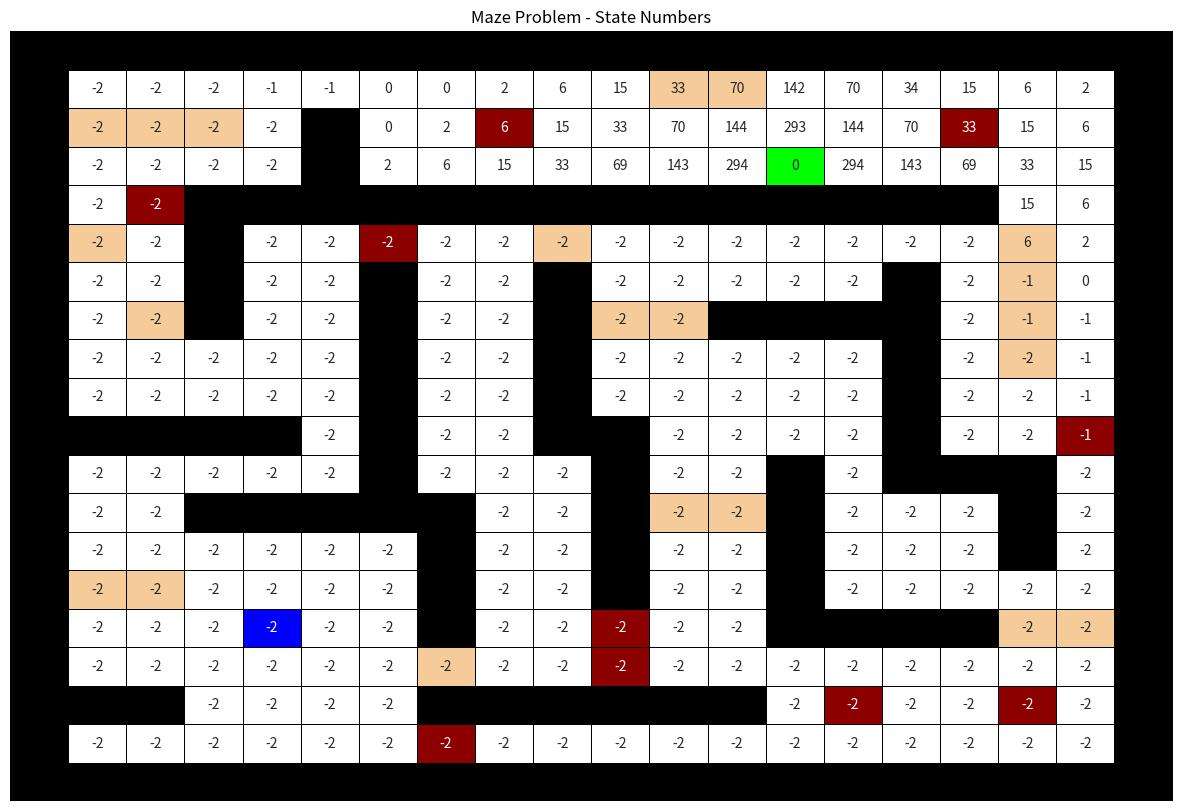
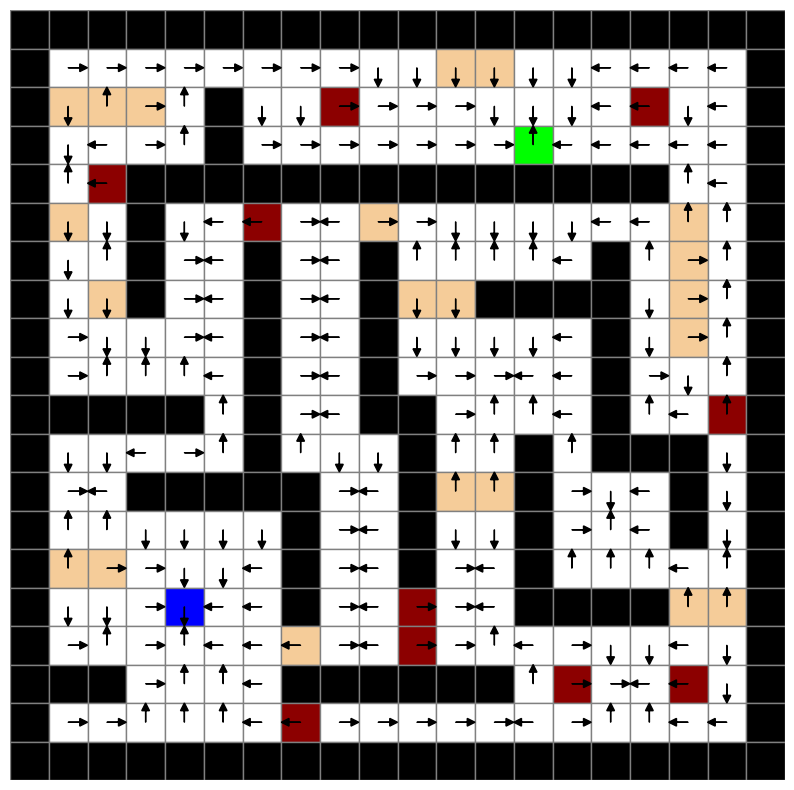

Write the Python code that produced these figures, in order.
import numpy as np
import random
import copy
import numpy as np
import seaborn as sns
import matplotlib.pyplot as plt


class policy:
    def __init__(self):
        
        self.p = 0.025
        self.gamma= 0.5
        self.theta = 0.01
        self.env = self.env_define()
        self.Value = np.zeros([20, 20])
        self.Action = np.zeros([20, 20])
        self.action_list= [11,12,13,14]#up,down,left,right


        self.init = True


        # Define colors
        self.colors = {
            0: [1, 1, 1],        # White
            1: [0, 0, 0],        # Black
            2: [0.55, 0, 0],     # Light Brown
            3: [0.96, 0.8, 0.6], # Dark Red
            4: [0, 0, 1],        # Green
            5: [0, 1, 0]         # Blue
        }

        self.index_matrix = np.array([[0,   0,   0,   0,   0,   0,   0,   0,   0,   0,   0,   0,   0,   0,   0,   0,   0,   0,   0, 0],
                         [0,   1,   2,   3,   4,   5,   6,   7,   8,   9,  10,  11,  12,  13,  14,  15,  16,  17,  18, 0],
                         [0,  19,  20,  21,  22,   0,  23,  24,  25,  26,  27,  28,  29,  30,  31,  32,  33,  34,  35, 0],
                         [0,  36,  37,  38,  39,   0,  40,  41,  42,  43,  44,  45,  46,  47,  48,  49,  50,  51,  52, 0],
                         [0,  53,  54,   0,   0,   0,   0,   0,   0,   0,   0,   0,   0,   0,   0,   0,   0,  55,  56, 0],
                         [0,  57,  58,   0,  59,  60,  61,  62,  63,  64,  65,  66,  67,  68,  69,  70,  71,  72,  73, 0],
                         [0,  74,  75,   0,  76,  77,   0,  78,  79,   0,  80,  81,  82,  83,  84,   0,  85,  86,  87, 0],
                         [0,  88,  89,   0,  90,  91,   0,  92,  93,   0,  94,  95,   0,   0,   0,   0,  96,  97,  98, 0],
                         [0,  99, 100, 101, 102, 103,   0, 104, 105,   0, 106, 107, 108, 109, 110,   0, 111, 112, 113, 0],
                         [0, 114, 115, 116, 117, 118,   0, 119, 120,   0, 121, 122, 123, 124, 125,   0, 126, 127, 128, 0],
                         [0,   0,   0,   0,   0, 129,   0, 130, 131,   0,   0, 132, 133, 134, 135,   0, 136, 137, 138, 0],
                         [0, 139, 140, 141, 142, 143,   0, 144, 145, 146,   0, 147, 148,   0, 149,   0,   0,   0, 150, 0],
                         [0, 151, 152,   0,   0,   0,   0,   0, 153, 154,   0, 155, 156,   0, 157, 158, 159,   0, 160, 0],
                         [0, 161, 162, 163, 164, 165, 166,   0, 167, 168,   0, 169, 170,   0, 171, 172, 173,   0, 174, 0],
                         [0, 175, 176, 177, 178, 179, 180,   0, 181, 182,   0, 183, 184,   0, 185, 186, 187, 188, 189, 0],
                         [0, 190, 191, 192, 193, 194, 195,   0, 196, 197, 198, 199, 200,   0,   0,   0,   0, 201, 202, 0],
                         [0, 203, 204, 205, 206, 207, 208, 209, 210, 211, 212, 213, 214, 215, 216, 217, 218, 219, 220, 0],
                         [0,   0,   0, 221, 222, 223, 224,   0,   0,   0,   0,   0,   0, 225, 226, 227, 228, 229, 230, 0],
                         [0, 231, 232, 233, 234, 235, 236, 237, 238, 239, 240, 241, 242, 243, 244, 245, 246, 247, 248, 0],
                         [0,   0,   0,   0,   0,   0,   0,   0,   0,   0,   0,   0,   0,   0,   0,   0,   0,   0,   0, 0]])

        pass

    def env_define(self):
        Env = np.zeros([20, 20])   # The matrix which describe the environment
        # regular = 0    wall = 1    oil = 2     bump = 3    start = 4    end = 5
        Env[:, [0]] = np.ones([20, 1])
        Env[:, [19]] = np.ones([20, 1])
        Env[0, :] = np.ones([1, 20])
        Env[19, :] = np.ones([1, 20])
        Env[1, 11] = 3; Env[1, 12] = 3
        Env[2, 1:4] = [3, 3, 3]; Env[2, 5] = 1; Env[2, 8] = 2; Env[2, 16] = 2
        Env[3, 5] = 1; Env[3, 13] = 5
        Env[4, 2] = 2; Env[4, 3:17] = np.ones([1, 14])
        Env[5, 1] = 3; Env[5, 3] = 1; Env[5, 6] = 2; Env[5, 9] = 3; Env[5, 17] = 3
        Env[6, 3] = 1; Env[6, 6] = 1; Env[6, 9] = 1; Env[6, 15] = 1; Env[6, 17] = 3
        Env[7, 2] = 3; Env[7, 3] = 1; Env[7, 6] = 1; Env[7, 9] = 1; Env[7, 10:12] = [3, 3]; Env[7, 12:16] = np.ones([1, 4]); Env[7, 17] = 3
        Env[8, 6] = 1; Env[8, 9] = 1; Env[8, 15] = 1; Env[8, 17] = 3
        Env[9, 6] = 1; Env[9, 9] = 1; Env[9, 15] = 1
        Env[10, 1:5] = np.ones([1, 4]); Env[10, 6] = 1; Env[10, 9:11] = [1, 1]; Env[10, 15] = 1; Env[10, 18] = 2
        Env[11, 6] = 1; Env[11, 10] = 1; Env[11, 13] = 1; Env[11, 15:18] = [1, 1, 1]
        Env[12, 3:8] = np.ones([1, 5]); Env[12, 10] = 1; Env[12, 11:13] = [3, 3]; Env[12, 13] = 1; Env[12, 17] = 1
        Env[13, 7] = 1; Env[13, 10] = 1; Env[13, 13] = 1; Env[13, 17] = 1
        Env[14, 1:3] = [3, 3]; Env[14, 7] = 1; Env[14, 10] = 1; Env[14, 13] = 1
        Env[15, 4] = 4; Env[15, 7] = 1; Env[15, 10] = 2; Env[15, 13:17] = [1, 1, 1, 1]; Env[15, 17:19] = [3, 3]
        Env[16, 7] = 3; Env[16, 10] = 2
        Env[17, 1:3] = [1, 1]; Env[17, 7:13] = [1, 1, 1, 1, 1, 1]; Env[17, 14] = 2; Env[17, 17] = 2
        Env[18, 7] = 2

        return Env
    

    def run_policy(self):

        '''
        start: [15, 4]
        End:[3, 13]
        '''
        
        # 1-p move to anticipated state 2/p to prependicular
        # initial policy all left
        before_value = np.full([20, 20], 0)
        before_Action = np.full([20, 20], 13)# init policy all left

        while True:
            while True:
                for ev_i in range(self.env.shape[0]):  # Iterate over rows
                    for ev_j in range(self.env.shape[1]):  # Iterate over columns
                        if not self.env[ev_i,ev_j] == 1 :
                            # sum p(s' | s a)[R(s,a,s')+gamma V_{n-1}(s)]
                            if self.init:
                                pick_action = 13
                                self.Value[ev_i, ev_j] = self.value_action(pick_action, ev_i, ev_j, before_value)
                                
                            else:
                                pick_action = self.Action[ev_i, ev_j]
                                self.Value[ev_i, ev_j] = self.value_action(pick_action, ev_i, ev_j, before_value)
                            
                            self.Value[3,13] = 0# 终点为0！importatn!!

                if np.max(np.abs(self.Value-before_value)) < self.theta:
                    break
                before_value = copy.deepcopy(self.Value)
            self.init = False 

            # Policy Improvement
            for improve_i in range(self.env.shape[0]):  # Iterate over rows
                    for improve_j in range(self.env.shape[1]):  # Iterate over columns
                        if not self.env[improve_i, improve_j]  == 1 :
                            # sum p(s' | s a)[R(s,a,s')+gamma V_{n-1}(s)]
                            v_action_list = []
                            for action_slect in self.action_list:# up,down,left,right
                                v_for_max_action = self.value_action(action_slect, improve_i, improve_j, before_value)
                                v_action_list.append(v_for_max_action)
                            max_action = self.action_list[v_action_list.index(max(v_action_list))]
                            self.Action[improve_i, improve_j] = max_action
                    
            if np.all(self.Action == before_Action):
                break
            before_Action = copy.deepcopy(self.Action)


         
            
        State_Matrix = self.Value.astype(int)
        print(State_Matrix)

        annot_matrix = np.where(self.env == 1, "", State_Matrix)

        plt.figure(figsize=(15, 10))
        sns.heatmap(self.env,fmt="",  cmap=sns.color_palette([self.colors[i] for i in range(6)]), cbar=False,annot=annot_matrix, linewidths=0.5, linecolor='black')
        plt.axis('off')
        plt.title('Maze Problem - State Numbers')
        plt.show()


        # directions = ["up", "right", "down", "left"]
        # [11,12,13,14] up,down,left,right
        # directions = [11, 14, 12, 13]
        policy = self.Action.flatten()
        print('!!!!!!!!!!!!!!!!!', policy)
        # print(len(policy))

        # 将数据重塑为 20x20 矩阵
        data = policy.reshape(20, 20)

        # 创建绘图
        fig, ax = plt.subplots(figsize=(10, 10))
        ax.set_xticks([])
        ax.set_yticks([])
        ax.set_xlim(-0.5, 19.5)
        ax.set_ylim(-0.5, 19.5)
        ax.set_frame_on(False)

        # 绘制背景颜色
        for i in range(20):
            for j in range(20):
                color = self.colors[int(self.env[i, j])]
                ax.add_patch(plt.Rectangle((j - 0.5, 19 - i - 0.5), 1, 1, color=color, ec='gray'))

        # 定义箭头方向
        arrow_map = {11: (0, 0.3), 12: (0, -0.3), 13: (-0.3, 0), 14: (0.3, 0)}

        # 绘制箭头
        for i in range(20):
            for j in range(20):
                value = data[i, j]
                if value in arrow_map:
                    dx, dy = arrow_map[value]
                    ax.arrow(j, 19 - i, dx, dy, head_width=0.2, head_length=0.2, fc='black', ec='black')

        # 显示图像
        plt.show()
                

                    
                                            

    def value_action(self,pick_action, i, j, before_value):
        # policy Evalution
        p = self.p
        next_i1, next_j1 = self.action_take(pick_action, i, j, 0)
        real_i1, real_j1, reward1 = self.next_state_reward(i, j, next_i1, next_j1)
        value1 = (1-p)*(reward1+self.gamma*before_value[real_i1, real_j1])

        next_i2, next_j2 = self.action_take(pick_action, i, j, 1)
        real_i2, real_j2, reward2 = self.next_state_reward(i, j, next_i2, next_j2)
        value2 = (p/2)*(reward2+self.gamma*before_value[real_i2, real_j2])

        next_i3, next_j3 = self.action_take(pick_action, i, j, 2)
        real_i3, real_j3, reward3 = self.next_state_reward(i, j, next_i3, next_j3)
        value3 = (p/2)*(reward3+self.gamma*before_value[real_i3, real_j3])

        value = value1+value2+value3

        return value

                            

    def transfer(self):

        p = self.p
        prob_do = 1 - p # 0
        prob_left = p / 2# 1
        prob_right = p / 2# 2

        list_p = [prob_do, prob_left, prob_right]
        result = random.choices([0, 1, 2], weights=[prob_do, prob_left, prob_right])[0]
        # return acutaly state with probability
        # list_p[result]
        return result
            
    def action_take(self,action, t_i, t_j, result):
        o_i = t_i
        o_j = t_j
        if action == 11:
            #up
            if result == 0:
                #do 
                t_i = t_i -1
                t_j = t_j
            elif result == 1:
                # left
                t_i = t_i 
                t_j = t_j -1

            elif result == 2:
                # right
                t_i = t_i 
                t_j = t_j +1

        if action == 12:
            #down
            if result == 0:
                #do 
                t_i = t_i +1
                t_j = t_j
            elif result == 1:
                # left
                t_i = t_i 
                t_j = t_j -1

            elif result == 2:
                # right
                t_i = t_i 
                t_j = t_j +1

        if action == 13:
            #left
            if result == 0:
                # print('do')
                #do 
                t_i = t_i 
                t_j = t_j -1
            elif result == 1:
                # print('up')
                # up
                t_i = t_i -1
                t_j = t_j 

            elif result == 2:
                # print('down')
                # down
                t_i = t_i +1
                t_j = t_j 

        if action == 14:
            #right
            if result == 0:
                #do 
                t_i = t_i 
                t_j = t_j +1
            elif result == 1:
                # left
                t_i = t_i -1
                t_j = t_j 

            elif result == 2:
                # right
                t_i = t_i +1
                t_j = t_j 

        t_i, t_j = self.index_check(o_i, o_j, t_i, t_j)

        return t_i, t_j
    
    def index_check(self, o_i, o_j, row, col):
        if not 0 <= row < self.env.shape[0]:
            return o_i, o_j
        if not 0 <= col < self.env.shape[1]:
            return o_i, o_j
        return row, col
        


    def next_state_reward(self, o_i, o_j, t_i, t_j):
        # regular = 0    wall = 1    oil = 2     bump = 3    start = 4    end = 5
        if self.env[t_i, t_j] == 1:
            # print('wall')
            # 撞墙就返回
            reward = -1.8
            return o_i, o_j, reward
        
        elif self.env[t_i, t_j] == 2:
            # print('oil')
            reward = -6
            return t_i, t_j, reward
        
        elif self.env[t_i, t_j] == 3:
            # print('bump')
            reward = -11
            return t_i, t_j, reward
        
        elif self.env[t_i, t_j] == 5:
            reward = 299
            # print('get end!!!')
            return t_i, t_j, reward
        
        else: 
            reward = -1
            return t_i, t_j, reward
        


if __name__ == '__main__':
    instance_policy = policy()
    instance_policy.run_policy()



        
        
        










